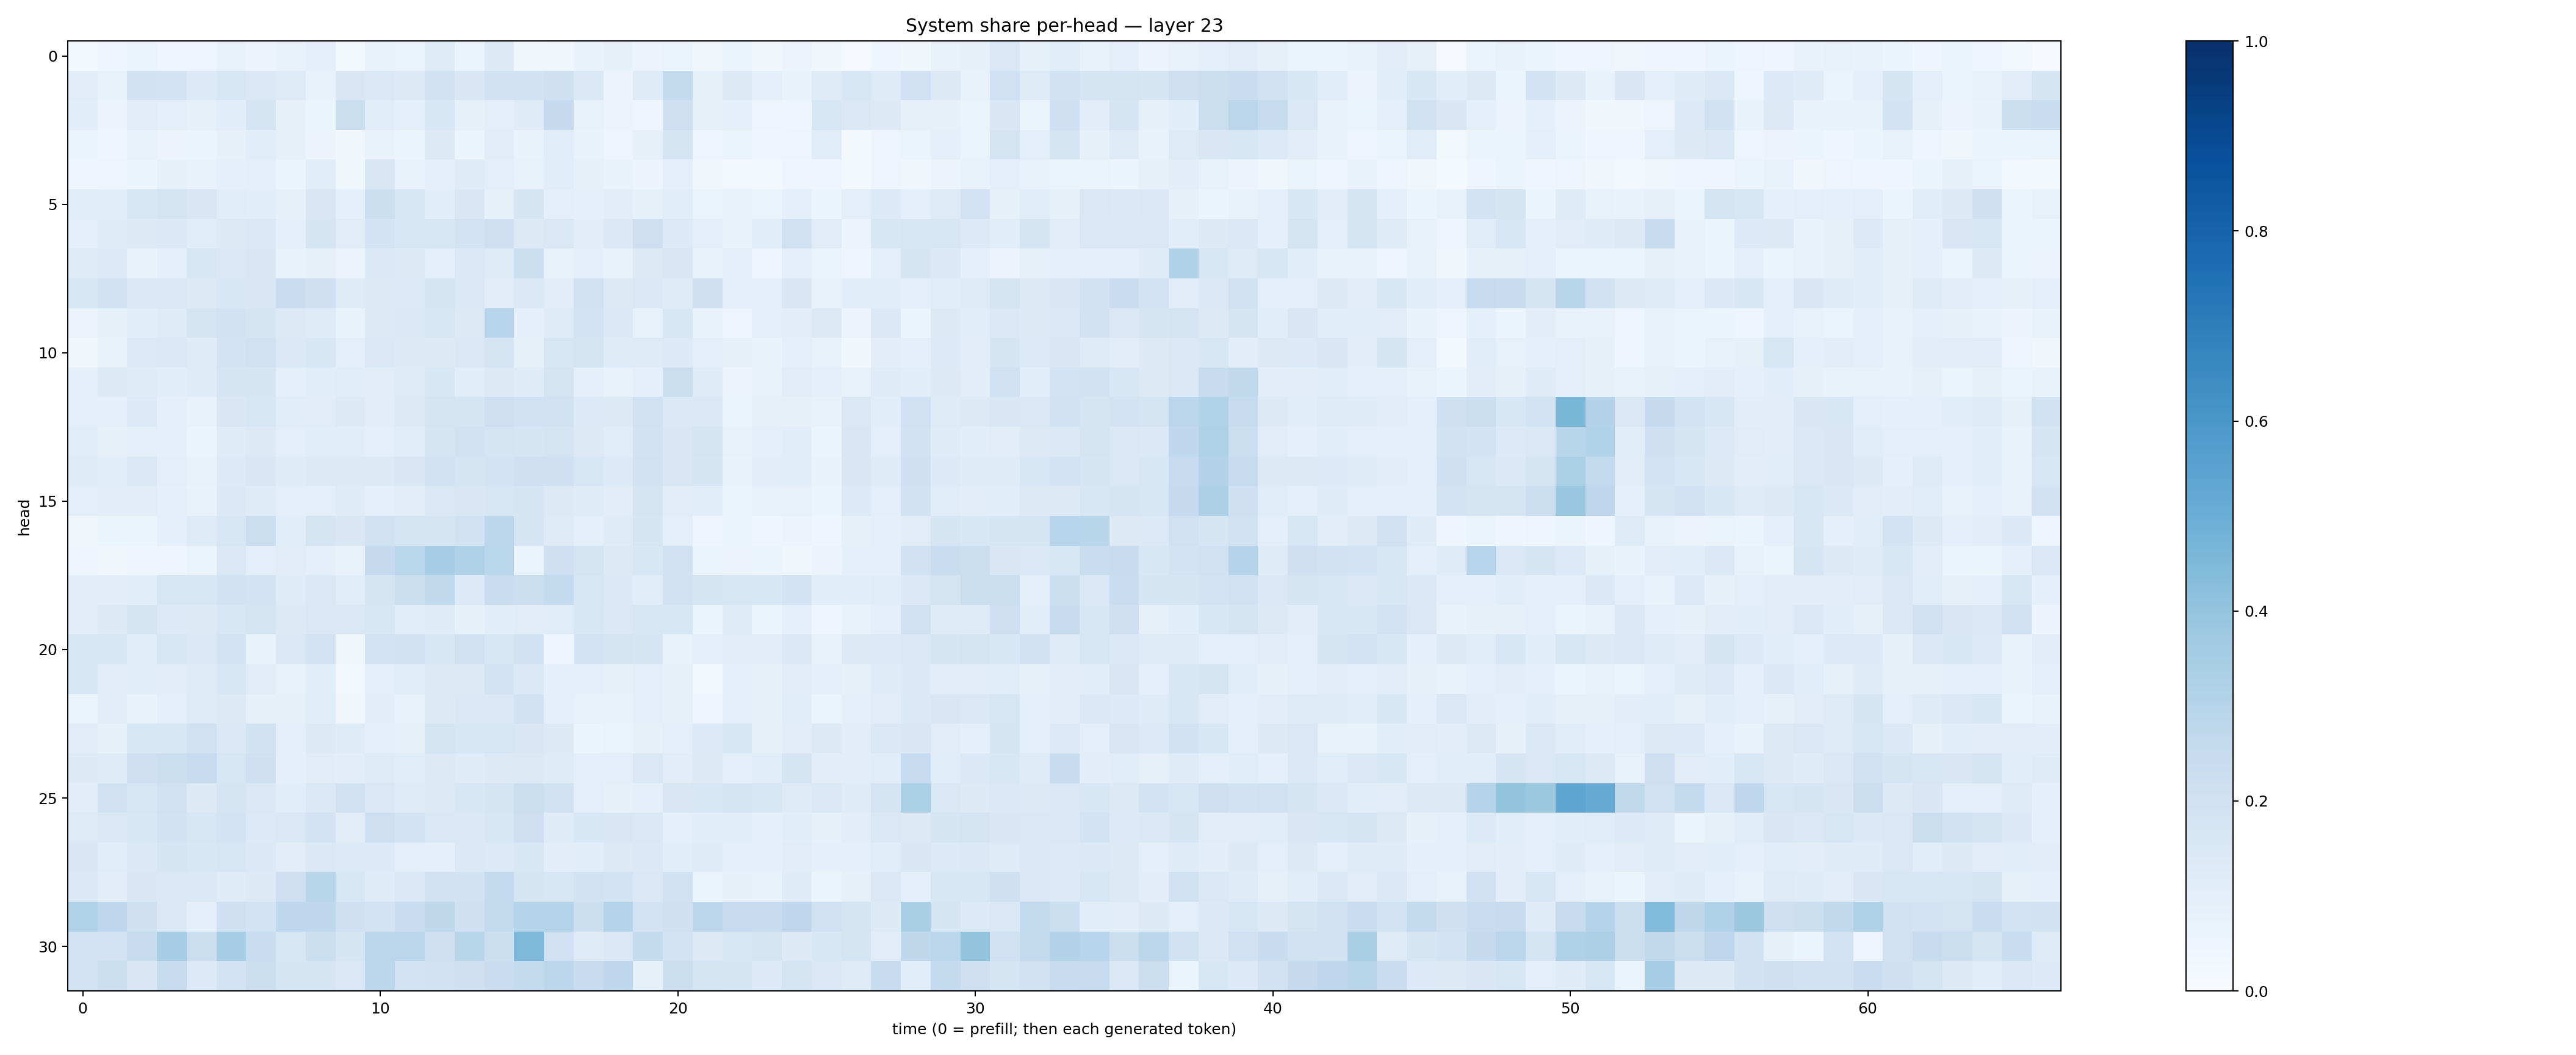

Values plotted in this chart, from the file beside it:
0.021519896, 0.040710088, 0.064917184, 0.049301162, 0.048632335, 0.07600265, 0.058234703, 0.07134103, 0.09489147, 0.018357882, 0.06734337, 0.06262641, 0.1200138, 0.06373737, 0.13172719, 0.03367831, 0.0358532, 0.06935596, 0.08504471, 0.055247456, 0.06547636, 0.038464267, 0.05347933, 0.032821335
0.1114, 0.07248, 0.1891, 0.1872, 0.1339, 0.1586, 0.1436, 0.123, 0.07016, 0.1511, 0.1415, 0.1314, 0.1883, 0.1521, 0.1927, 0.1919, 0.2058, 0.144, 0.0554, 0.1231, 0.2566, 0.08293, 0.1267, 0.09401
0.1062, 0.0552, 0.1102, 0.1005, 0.08218, 0.107, 0.1767, 0.07949, 0.05089, 0.221, 0.114, 0.09026, 0.1546, 0.08212, 0.09971, 0.1206, 0.2502, 0.07738, 0.05476, 0.04712, 0.2051, 0.08333, 0.09304, 0.04872
0.05207, 0.04257, 0.07794, 0.05575, 0.05402, 0.08005, 0.1065, 0.08583, 0.05818, 0.03364, 0.06946, 0.05445, 0.1276, 0.06235, 0.1113, 0.06742, 0.114, 0.06861, 0.04888, 0.08109, 0.1642, 0.04703, 0.0632, 0.04066
0.04672, 0.04841, 0.05295, 0.08249, 0.07429, 0.08873, 0.09404, 0.05329, 0.1159, 0.03874, 0.1494, 0.07644, 0.1015, 0.1175, 0.1006, 0.07135, 0.1161, 0.08304, 0.0672, 0.05731, 0.09764, 0.03627, 0.02834, 0.0236
0.1164, 0.1151, 0.1529, 0.1733, 0.1486, 0.1162, 0.1066, 0.08461, 0.1502, 0.08643, 0.2171, 0.1621, 0.1085, 0.1522, 0.08403, 0.166, 0.09651, 0.09362, 0.1104, 0.08336, 0.1157, 0.06546, 0.07774, 0.06482
0.09803, 0.122, 0.1264, 0.1383, 0.117, 0.1309, 0.139, 0.08863, 0.1706, 0.1103, 0.1799, 0.156, 0.1616, 0.1871, 0.2147, 0.1305, 0.1462, 0.1036, 0.1387, 0.2112, 0.1334, 0.1012, 0.07518, 0.1079
0.1192, 0.1345, 0.06825, 0.09961, 0.1631, 0.1413, 0.1506, 0.07776, 0.08022, 0.05605, 0.1401, 0.1318, 0.08915, 0.1393, 0.1186, 0.218, 0.07411, 0.09516, 0.06818, 0.1311, 0.1485, 0.07703, 0.09671, 0.04617
0.156, 0.199, 0.1465, 0.1438, 0.1288, 0.1531, 0.1496, 0.2284, 0.2053, 0.1218, 0.1301, 0.1365, 0.1648, 0.1411, 0.1132, 0.1385, 0.1131, 0.1983, 0.13, 0.1446, 0.1244, 0.205, 0.09304, 0.09956
0.05596, 0.08547, 0.106, 0.1249, 0.1729, 0.1901, 0.1689, 0.1257, 0.1224, 0.06731, 0.1281, 0.1387, 0.1636, 0.1282, 0.2965, 0.09262, 0.123, 0.1857, 0.1399, 0.07123, 0.1532, 0.06867, 0.04923, 0.09942
0.03465, 0.07495, 0.1346, 0.14, 0.1207, 0.1868, 0.1972, 0.1395, 0.156, 0.1006, 0.143, 0.125, 0.1309, 0.1482, 0.1719, 0.08541, 0.1604, 0.1791, 0.1231, 0.1227, 0.134, 0.09955, 0.08098, 0.06957
0.08708, 0.1259, 0.1178, 0.1068, 0.1192, 0.1647, 0.1681, 0.08594, 0.1061, 0.115, 0.1114, 0.1219, 0.1553, 0.1093, 0.1322, 0.1204, 0.1778, 0.09291, 0.07031, 0.09359, 0.2263, 0.1175, 0.05548, 0.0709
0.09674, 0.0876, 0.1336, 0.09158, 0.0747, 0.1493, 0.1626, 0.1148, 0.1111, 0.1278, 0.1045, 0.1287, 0.1725, 0.1685, 0.2126, 0.2, 0.1961, 0.1367, 0.1255, 0.2007, 0.1403, 0.1414, 0.06252, 0.0847
0.1171, 0.07946, 0.1013, 0.08655, 0.06051, 0.1192, 0.1321, 0.09651, 0.1078, 0.1094, 0.09735, 0.1143, 0.1644, 0.1875, 0.1736, 0.1678, 0.1785, 0.1309, 0.1165, 0.1894, 0.149, 0.1728, 0.07753, 0.08604
0.1247, 0.109, 0.1368, 0.09757, 0.07727, 0.1334, 0.1508, 0.1173, 0.1279, 0.1322, 0.1285, 0.1491, 0.1989, 0.1766, 0.1864, 0.2079, 0.2107, 0.1625, 0.1358, 0.1972, 0.1501, 0.1645, 0.06849, 0.1049
0.1014, 0.1023, 0.1042, 0.09027, 0.06906, 0.1406, 0.1196, 0.09989, 0.1, 0.1199, 0.08671, 0.1054, 0.1446, 0.1511, 0.1612, 0.1679, 0.1326, 0.1203, 0.1032, 0.1772, 0.1122, 0.106, 0.06342, 0.07077
0.03683, 0.05872, 0.0519, 0.09068, 0.1234, 0.1582, 0.2235, 0.1088, 0.1753, 0.1485, 0.1988, 0.1786, 0.1719, 0.1884, 0.2809, 0.1685, 0.1213, 0.09248, 0.1199, 0.1643, 0.0951, 0.04159, 0.06565, 0.04113
0.0461, 0.03141, 0.04557, 0.0488, 0.0628, 0.1435, 0.1012, 0.1123, 0.08926, 0.07377, 0.2523, 0.2873, 0.3456, 0.3222, 0.289, 0.06615, 0.2084, 0.1735, 0.1295, 0.1537, 0.1877, 0.0608, 0.05505, 0.06008
0.1041, 0.1051, 0.1092, 0.1591, 0.16, 0.1891, 0.1842, 0.1191, 0.1415, 0.1134, 0.175, 0.2251, 0.2634, 0.1346, 0.2287, 0.2251, 0.2556, 0.1618, 0.1404, 0.1145, 0.1947, 0.1777, 0.16, 0.1556
0.1038, 0.128, 0.1665, 0.1366, 0.1275, 0.1618, 0.1787, 0.1262, 0.1446, 0.1432, 0.1566, 0.1168, 0.1227, 0.08288, 0.1087, 0.1117, 0.1158, 0.1541, 0.1429, 0.1631, 0.1625, 0.06442, 0.1172, 0.05869
0.1598, 0.1536, 0.1148, 0.161, 0.1477, 0.1835, 0.06988, 0.1424, 0.1819, 0.03667, 0.1856, 0.1897, 0.1561, 0.1962, 0.1572, 0.1922, 0.04094, 0.1858, 0.1738, 0.1658, 0.07739, 0.08833, 0.1039, 0.1104
0.1535, 0.112, 0.1152, 0.1096, 0.1188, 0.1541, 0.1099, 0.07784, 0.1087, 0.02432, 0.09119, 0.1171, 0.1326, 0.1251, 0.1801, 0.1378, 0.08958, 0.09016, 0.08375, 0.09646, 0.08267, 0.02854, 0.08865, 0.08403
0.05105, 0.1025, 0.0703, 0.0965, 0.1244, 0.1282, 0.08292, 0.0836, 0.116, 0.0334, 0.1022, 0.07607, 0.1259, 0.1466, 0.1452, 0.1919, 0.09755, 0.07465, 0.07142, 0.1012, 0.07874, 0.04006, 0.09116, 0.08565
0.1128, 0.08578, 0.1594, 0.1542, 0.1972, 0.1421, 0.1911, 0.08747, 0.1292, 0.1209, 0.0915, 0.07915, 0.1749, 0.1592, 0.1616, 0.1502, 0.1312, 0.05438, 0.06349, 0.08399, 0.09885, 0.1357, 0.1528, 0.08442
0.1305, 0.1235, 0.212, 0.2213, 0.249, 0.1579, 0.2089, 0.09297, 0.1121, 0.1053, 0.1226, 0.1167, 0.1254, 0.1209, 0.1328, 0.1275, 0.1211, 0.09656, 0.09995, 0.1409, 0.1118, 0.1292, 0.08671, 0.1151
0.1043, 0.1974, 0.1611, 0.1998, 0.1279, 0.1731, 0.1436, 0.1093, 0.1437, 0.1983, 0.1443, 0.1227, 0.1269, 0.155, 0.1674, 0.2263, 0.1875, 0.09996, 0.08131, 0.09255, 0.1514, 0.1584, 0.1773, 0.1528
0.1222, 0.1439, 0.1529, 0.1875, 0.1608, 0.1854, 0.1358, 0.1422, 0.1811, 0.1119, 0.2127, 0.1816, 0.1428, 0.139, 0.1587, 0.2119, 0.1175, 0.1547, 0.1521, 0.1438, 0.09131, 0.1078, 0.1135, 0.08768
0.1502, 0.1153, 0.1387, 0.1668, 0.1551, 0.1601, 0.1372, 0.1114, 0.1388, 0.1344, 0.1347, 0.09994, 0.09011, 0.1398, 0.1352, 0.1556, 0.1038, 0.1089, 0.1327, 0.139, 0.1092, 0.1224, 0.08855, 0.08933
0.1454, 0.1027, 0.1513, 0.1482, 0.1409, 0.1198, 0.1254, 0.2142, 0.2907, 0.1614, 0.1175, 0.1439, 0.1939, 0.1898, 0.2582, 0.1694, 0.1577, 0.1909, 0.1864, 0.1459, 0.1895, 0.06219, 0.08129, 0.07057
0.3156, 0.2758, 0.2082, 0.1417, 0.09598, 0.2056, 0.1854, 0.2668, 0.2657, 0.2076, 0.1816, 0.2287, 0.2712, 0.2079, 0.261, 0.3019, 0.303, 0.2185, 0.3019, 0.1834, 0.2038, 0.279, 0.2486, 0.2379
0.1872, 0.1825, 0.246, 0.3473, 0.2199, 0.346, 0.2308, 0.1591, 0.2169, 0.1665, 0.281, 0.2838, 0.2035, 0.2905, 0.2179, 0.4526, 0.2009, 0.1222, 0.1451, 0.2569, 0.1852, 0.1274, 0.158, 0.1755
0.1869, 0.2223, 0.1508, 0.2431, 0.1367, 0.181, 0.224, 0.1669, 0.1685, 0.1435, 0.2801, 0.1802, 0.1963, 0.2042, 0.2304, 0.2555, 0.2808, 0.2413, 0.2685, 0.08294, 0.2215, 0.1785, 0.165, 0.1353
